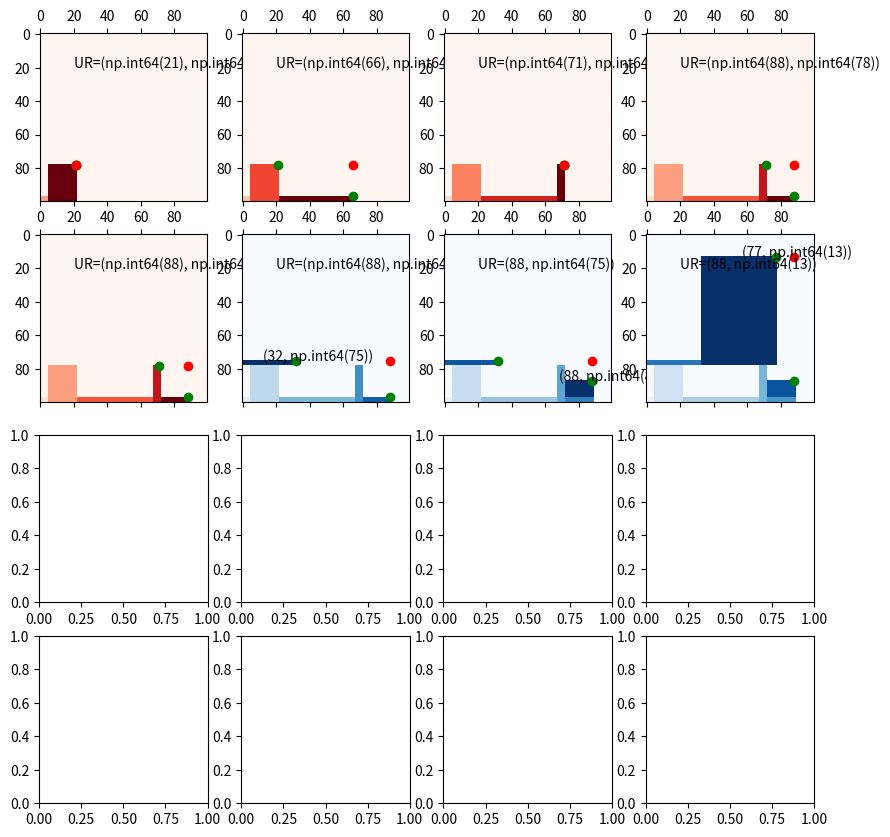

Write Python code to recreate this figure.
############################################################################# Imports and setup #####################################################################################################
import numpy as np
import matplotlib.pyplot as plt
import matplotlib.animation as animation
from matplotlib import style
import itertools
import sys
import os
import logging
np.set_printoptions(threshold=sys.maxsize)

BIN_HEIGHT = 100
BIN_WIDTH = 100
NUM_POINTS = 3 # determines number of rectangles: NUM_RECTANGLES = (NUM_POINTS + 1) ** 2

fig, axs = plt.subplots(4,4)
fig.set_figwidth(10)
fig.set_figheight(10)

############################################################################ Functions ########################################################################################################################################

def create_rectangles(shuffle=True, rotate=False):
    xs = [i for i in range(1,BIN_WIDTH)]
    ys = [i for i in range(1,BIN_HEIGHT)]
    x_coords = [0, BIN_WIDTH]
    y_coords = [0, BIN_HEIGHT]

    for point in range(NUM_POINTS):
        x, y = np.random.choice(xs), np.random.choice(ys)
        xs.remove(x)
        ys.remove(y)
        
        x_coords.append(x)
        y_coords.append(y)

    x_coords = sorted(x_coords)
    y_coords = sorted(y_coords)
    widths = [x_coords[i+1] - x_coords[i] for i in range(NUM_POINTS+1)]
    heights = [y_coords[i+1] - y_coords[i] for i in range(NUM_POINTS+1)]
    rectangles = list(itertools.product(widths, heights))
    
    if shuffle:
        np.random.shuffle(rectangles)
    if rotate:
        num_rotations = np.random.randint((NUM_POINTS+1)**2)
        for i in range(num_rotations):
            x = rectangles.pop(0)
            width, height = x[0], x[1]
            rectangles.append((height, width))
    return rectangles



################################## SORT BY DECREASING AREA #####################################################
sort = False
items = create_rectangles()

if sort:
    areas = []
    for i in range(len(items)):
        rectangle = items.pop()
        areas.append((rectangle[0]*rectangle[1], rectangle))

    areas.sort()
    for i in range(len(areas)):
        items.append(areas[i][1]) 


################################ FILL BOTTOM ROW ################################################################################################

# Place first piece in bottom left corner
initial_piece = items.pop()
object = np.zeros((BIN_HEIGHT, BIN_WIDTH))
object[BIN_HEIGHT-initial_piece[1]:BIN_HEIGHT, :initial_piece[0]] +=1

# Define points to help with future placement
rightmost = (initial_piece[0] - 1, BIN_HEIGHT - initial_piece[1]) # # rightmost: the highest point of the furthest right shape
uppermost = (initial_piece[0] - 1, BIN_HEIGHT - initial_piece[1]) # # uppermost: the furthest right point of the tallest shape
upperrightmost = (rightmost[0], uppermost[1]) # theoretical position, such that no shapes are beyond this point

i = 1
j = 0
not_break = True
while not_break:
    i += 2
    piece = items.pop()
    if (BIN_WIDTH - rightmost[0]) > piece[0]: 
        object[BIN_HEIGHT-piece[1]:BIN_HEIGHT, rightmost[0] + 1 : rightmost[0] + piece[0]+1] += i
        if BIN_HEIGHT - piece[1] <= uppermost[1]:
            uppermost = (rightmost[0] + piece[0] , BIN_HEIGHT - piece[1]) 
        rightmost = (rightmost[0] + piece[0], BIN_HEIGHT-piece[1])
        upperrightmost = (rightmost[0], uppermost[1])

    else:
        not_break = False

    axs[j//4, j%4].matshow(object, cmap='Reds')
    axs[j//4, j%4].plot(rightmost[0],rightmost[1],'go')
    axs[j//4, j%4].plot(uppermost[0],uppermost[1],'go')
    axs[j//4, j%4].plot(upperrightmost[0],upperrightmost[1],'ro')
    axs[j//4, j%4].text(20,20, f"UR={upperrightmost}")
    j += 1

################################ NEXT PIECE ################################################################################################

# INSERT PIECE AT UPPERRIGHTMOST POINT
while True:
    if len(items) == 0:
        break
    if upperrightmost[1] - piece[1] < 0:
        print(f'Cannot insert piece of size {piece}')
        break

    object[upperrightmost[1]-piece[1] : upperrightmost[1], BIN_WIDTH - piece[0]:BIN_WIDTH] += i 
    current_pos = (BIN_WIDTH - 1,uppermost[1]-piece[1])

    stable = False
    while not stable:
        prev_pos = current_pos

        # DOWN
        not_break = True
        while not_break and (current_pos[1] + piece[1] < BIN_HEIGHT):
            object[current_pos[1] + piece[1], current_pos[0]-piece[0]+1:current_pos[0]+1] += i
            row = object[current_pos[1] + piece[1], current_pos[0]-piece[0]+1:current_pos[0]+1]%2
            if 0 in row: # clash detected; move piece back up
                object[current_pos[1] + piece[1], current_pos[0]-piece[0]+1:current_pos[0]+1] -= i
                not_break = False
            else:
                object[current_pos[1], current_pos[0]-piece[0]+1:current_pos[0]+1] = 0
                current_pos = (current_pos[0],current_pos[1]+1)

        # LEFT
        not_break = True
        while not_break and (current_pos[0] - piece[0] >= 0):
            object[current_pos[1]: current_pos[1]+ piece[1], current_pos[0]-piece[0]] += i
            col = object[current_pos[1]: current_pos[1]+ piece[1], current_pos[0]-piece[0]]%2
            if 0 in col:
                object[current_pos[1]: current_pos[1]+ piece[1], current_pos[0]-piece[0]] -= i
                not_break = False
            else:
                object[current_pos[1]: current_pos[1]+ piece[1], current_pos[0]] = 0
                current_pos = (current_pos[0] - 1, current_pos[1])

        if prev_pos == current_pos:
            stable = True
            if current_pos[0] >= rightmost[0]:
                rightmost = current_pos
                upperrightmost = (rightmost[0], uppermost[1])
            if current_pos[1] <= uppermost[1]:
                uppermost = current_pos
                upperrightmost = (rightmost[0], uppermost[1])
            axs[j//4, j%4].matshow(object, cmap='Blues')
            axs[j//4, j%4].text(current_pos[0] - 20, current_pos[1], f"{current_pos}")
            axs[j//4, j%4].plot(rightmost[0],rightmost[1],'go')
            axs[j//4, j%4].plot(uppermost[0],uppermost[1],'go')
            axs[j//4, j%4].plot(upperrightmost[0],upperrightmost[1],'ro')
            axs[j//4, j%4].text(20,20, f"UR={upperrightmost}")
            j += 1
    i += 2
    piece = items.pop()

print(f'{np.count_nonzero(object)}/{BIN_HEIGHT*BIN_WIDTH}={(100*np.count_nonzero(object))/(BIN_HEIGHT*BIN_WIDTH)}%')
plt.show()


################################################################# EVALUTATION METRICS ################################################################################################

# Percentage usage

# Number of shapes remaining
